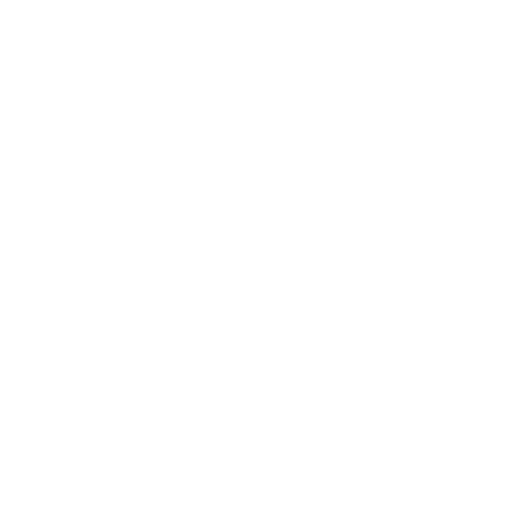
t = 0.00 s
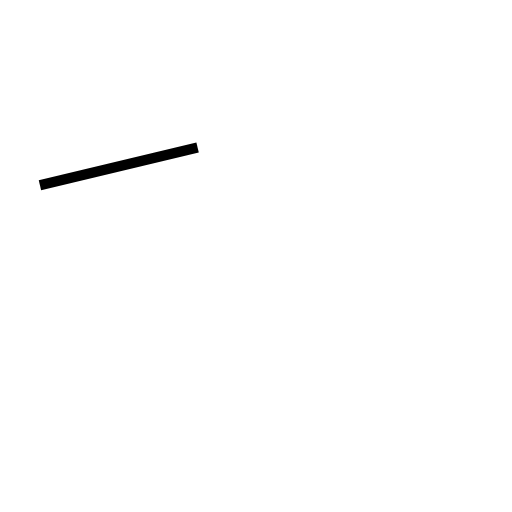
t = 0.48 s
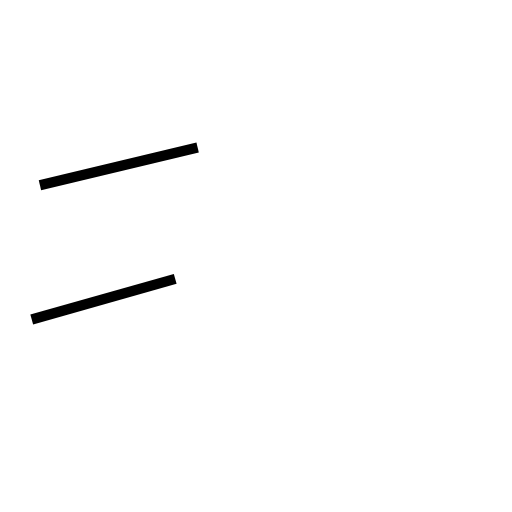
t = 0.91 s
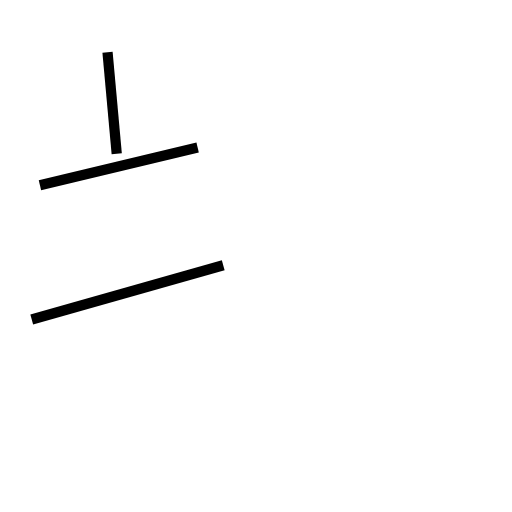
t = 1.36 s
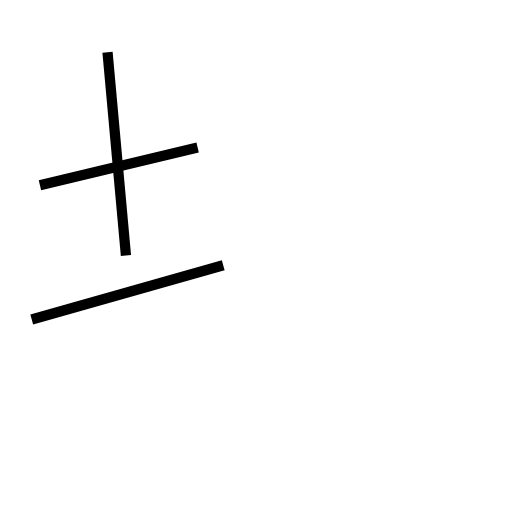
t = 1.66 s
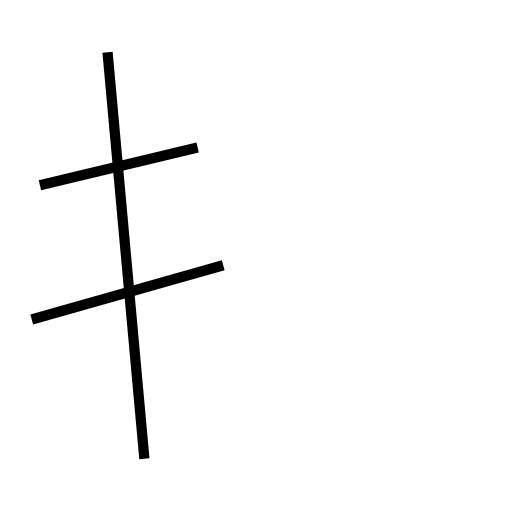
t = 2.25 s

The animated SVG that drew these frames (rendered in a browser with its animation timeline set to each time). Animation: 3 SMIL elements (animate=3); one cycle of 2.25 s.

<?xml version='1.0' encoding='utf-8'?>
<svg viewBox="0.0 -6.0 50.0 50.0" version="1.1" xmlns="http://www.w3.org/2000/svg"><rect x="-1000" y="-1000" width="2000" height="2000" stroke="white" fill="white" /><g style="fill:none;stroke:#000000;stroke-width:1"><path d="M 3.9 -25.9 L 19.3 -29.6 " transform="translate(0.0 38.0)" stroke-dasharray="15.838244852255569" stroke-dashoffset="15.838244852255569"><animate attributeName="stroke-dashoffset" from="15.838244852255569" to="0" dur="0.475147345567667s" begin="0s" fill="freeze" /></path><path d="M 3.1 -12.8 L 21.8 -18.1 " transform="translate(0.0 38.0)" stroke-dasharray="19.43656348226198" stroke-dashoffset="19.43656348226198"><animate attributeName="stroke-dashoffset" from="19.43656348226198" to="0" dur="0.5830969044678594s" begin="0.475147345567667s" fill="freeze" /></path><path d="M 10.5 -38.9 L 14.1 0.8" transform="translate(0.0 38.0)" stroke-dasharray="39.862890010635205" stroke-dashoffset="39.862890010635205"><animate attributeName="stroke-dashoffset" from="39.862890010635205" to="0" dur="1.195886700319056s" begin="1.0582442500355265s" fill="freeze" /></path></g></svg>
